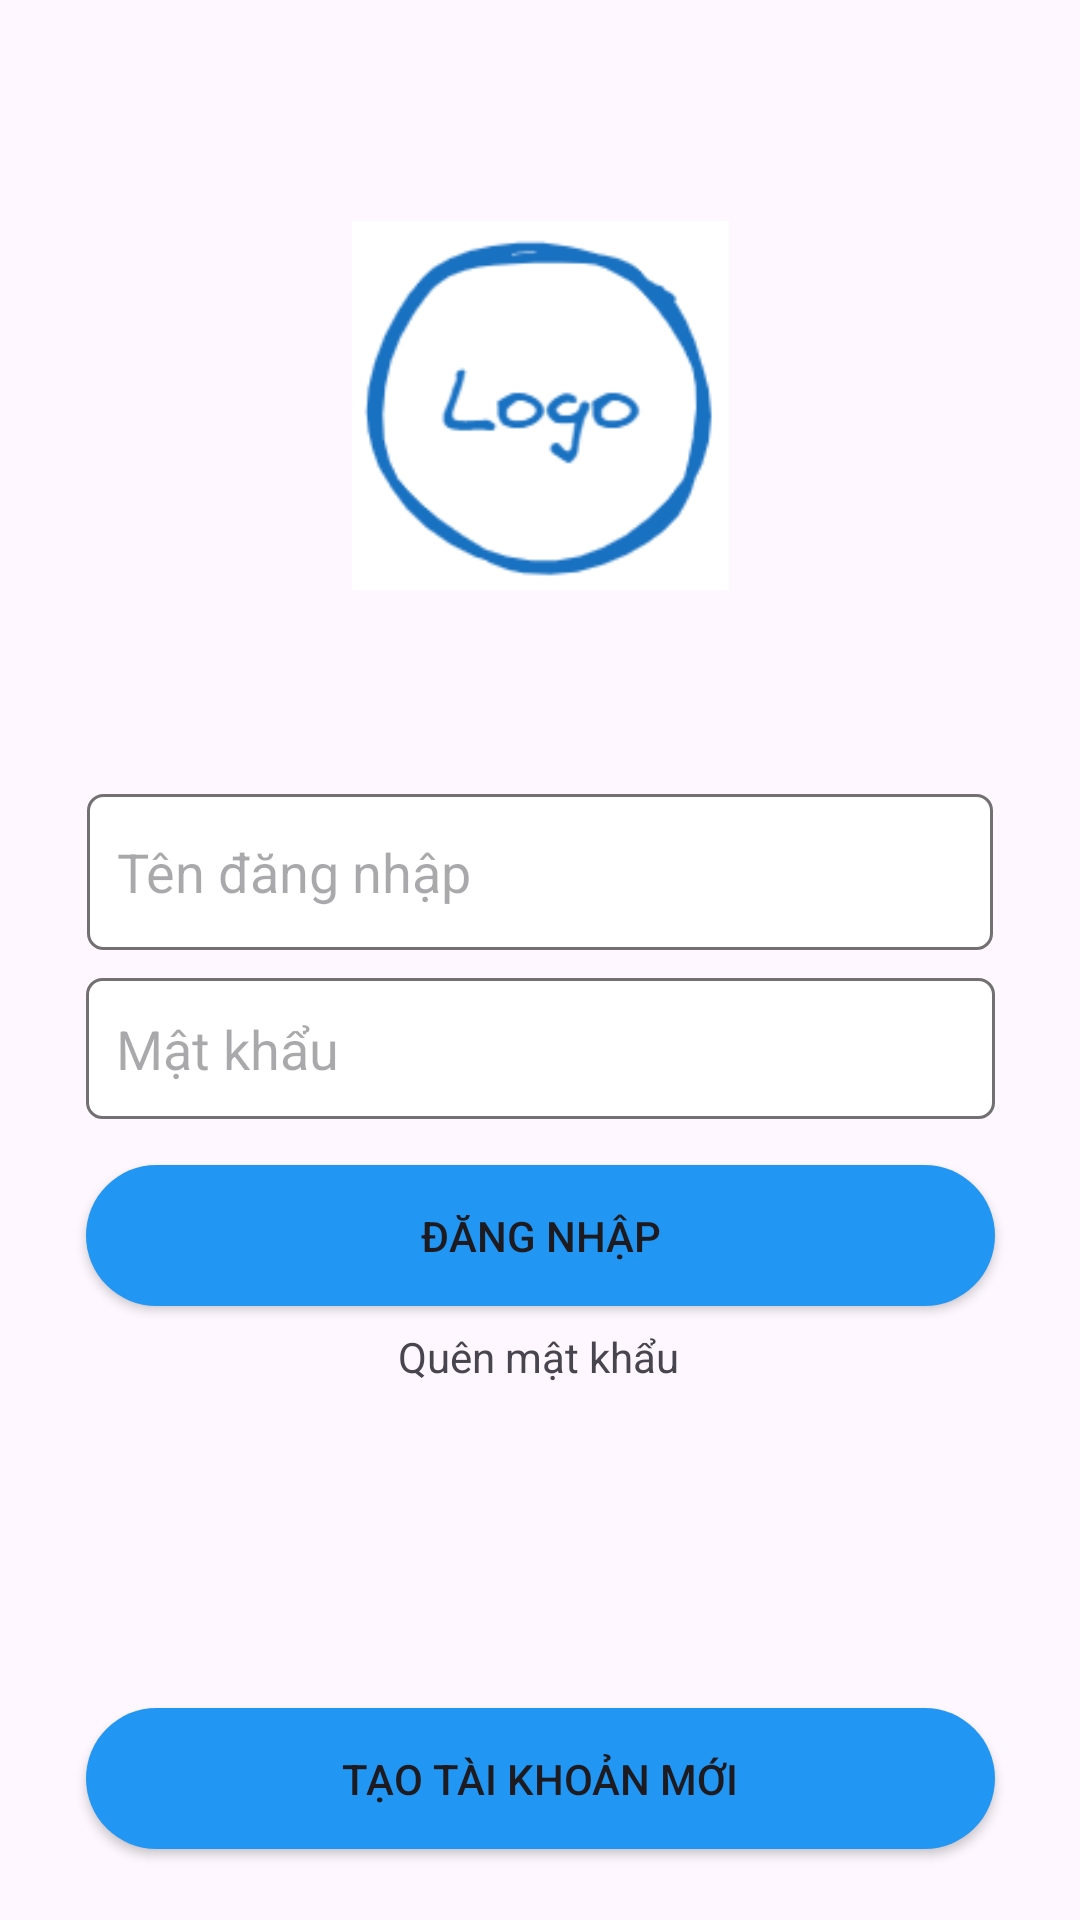

This screen was rendered from an Android layout file. Write that file and the resources it references.
<!-- AndroidManifest.xml: application theme Theme.MapHistory -->
<!-- res/layout/login1layout.xml -->
<?xml version="1.0" encoding="utf-8"?>
<androidx.constraintlayout.widget.ConstraintLayout xmlns:android="http://schemas.android.com/apk/res/android"
    xmlns:app="http://schemas.android.com/apk/res-auto"
    xmlns:tools="http://schemas.android.com/tools"
    android:layout_width="match_parent"
    android:layout_height="match_parent">


    <ImageView
        android:id="@+id/img"
        android:layout_width="143dp"
        android:layout_height="123dp"
        app:layout_constraintBottom_toTopOf="@+id/edt1"
        app:layout_constraintEnd_toEndOf="parent"
        app:layout_constraintStart_toStartOf="parent"
        app:layout_constraintTop_toTopOf="parent"
        app:layout_constraintVertical_bias="0.519"
        app:srcCompat="@drawable/logo"
        tools:ignore="MissingConstraints" />

    <EditText
        android:id="@+id/edt1"
        android:layout_width="302dp"
        android:layout_height="52dp"
        android:background="@drawable/customedt1"
        android:hint = "Tên đăng nhập"
        android:paddingLeft="10dp"
        android:ems="10"
        android:inputType="textEmailAddress"
        app:layout_constraintBottom_toBottomOf="parent"
        app:layout_constraintEnd_toEndOf="parent"
        app:layout_constraintHorizontal_bias="0.500"
        app:layout_constraintStart_toStartOf="parent"
        app:layout_constraintTop_toTopOf="parent"
        app:layout_constraintVertical_bias="0.450" />

    <EditText
        android:id="@+id/edt2"
        android:layout_width="303dp"
        android:layout_height="47dp"
        android:background="@drawable/customedt1"
        android:hint="Mật khẩu"
        android:paddingLeft="10dp"
        android:ems="10"
        android:inputType="textPassword"
        app:layout_constraintBottom_toBottomOf="parent"
        app:layout_constraintEnd_toEndOf="parent"
        app:layout_constraintHorizontal_bias="0.500"
        app:layout_constraintStart_toStartOf="parent"
        app:layout_constraintTop_toTopOf="parent"
        app:layout_constraintVertical_bias="0.550" />

    <Button
        android:id="@+id/btn1"
        android:layout_width="303dp"
        android:layout_height="47dp"
        android:text="Đăng nhập"
        android:background="@drawable/custombtn"
        app:backgroundTint = "@null"
        app:layout_constraintBottom_toBottomOf="parent"
        app:layout_constraintEnd_toEndOf="parent"
        app:layout_constraintHorizontal_bias="0.500"
        app:layout_constraintStart_toStartOf="parent"
        app:layout_constraintTop_toBottomOf="@+id/edt2"
        app:layout_constraintVertical_bias="0.070" />

    <TextView
        android:id="@+id/tv1"
        android:layout_width="wrap_content"
        android:layout_height="wrap_content"
        android:text="Quên mật khẩu"
        app:layout_constraintBottom_toBottomOf="parent"
        app:layout_constraintEnd_toEndOf="parent"
        app:layout_constraintHorizontal_bias="0.498"
        app:layout_constraintStart_toStartOf="parent"
        app:layout_constraintTop_toBottomOf="@+id/btn1"
        app:layout_constraintVertical_bias="0.04" />

    <Button
        android:id="@+id/btn2"
        android:layout_width="303dp"
        android:layout_height="47dp"
        android:text="Tạo tài khoản mới"
        android:background="@drawable/custombtn"
        app:backgroundTint = "@null"
        app:layout_constraintBottom_toBottomOf="parent"
        app:layout_constraintEnd_toEndOf="parent"
        app:layout_constraintHorizontal_bias="0.500"
        app:layout_constraintStart_toStartOf="parent"
        app:layout_constraintTop_toBottomOf="@+id/btn1"
        app:layout_constraintVertical_bias="0.850" />



</androidx.constraintlayout.widget.ConstraintLayout>
<!-- resources referenced by this layout -->
<resources>
  <!-- drawable custombtn (drawable) -->
  <?xml version="1.0" encoding="utf-8"?>
  <shape android:shape="rectangle"
      xmlns:android="http://schemas.android.com/apk/res/android">
      <size
          android:height="20dp"
          android:width="100dp"></size>
      <gradient
          android:startColor="#2196F3"
          android:endColor="#2196F3"></gradient>
      <corners android:radius="30dp"></corners>
  
  
  </shape>
  <!-- drawable customedt1 (drawable) -->
  <?xml version="1.0" encoding="utf-8"?>
  <shape
      android:shape="rectangle"
      xmlns:android="http://schemas.android.com/apk/res/android">
      <size
          android:height="20dp"
          android:width="100dp"></size>
      <gradient
          android:startColor="@color/white"
          android:endColor="@color/white"></gradient>
      <corners android:radius="5dp"></corners>
      <stroke android:color="#727070"
          android:width="1dp"></stroke>
  </shape>
  <!-- drawable logo: png bitmap (drawable, 7130 bytes) -->
  <style name="Theme.MapHistory" parent="Base.Theme.MapHistory" />
  <color name="white">#FFFFFFFF</color>
  <style name="Base.Theme.MapHistory" parent="Theme.Material3.DayNight.NoActionBar">
          
          
  
          <item name="android:statusBarColor">@android:color/transparent</item>
          <item name="android:windowLightStatusBar">true</item>
  
      </style>
</resources>
